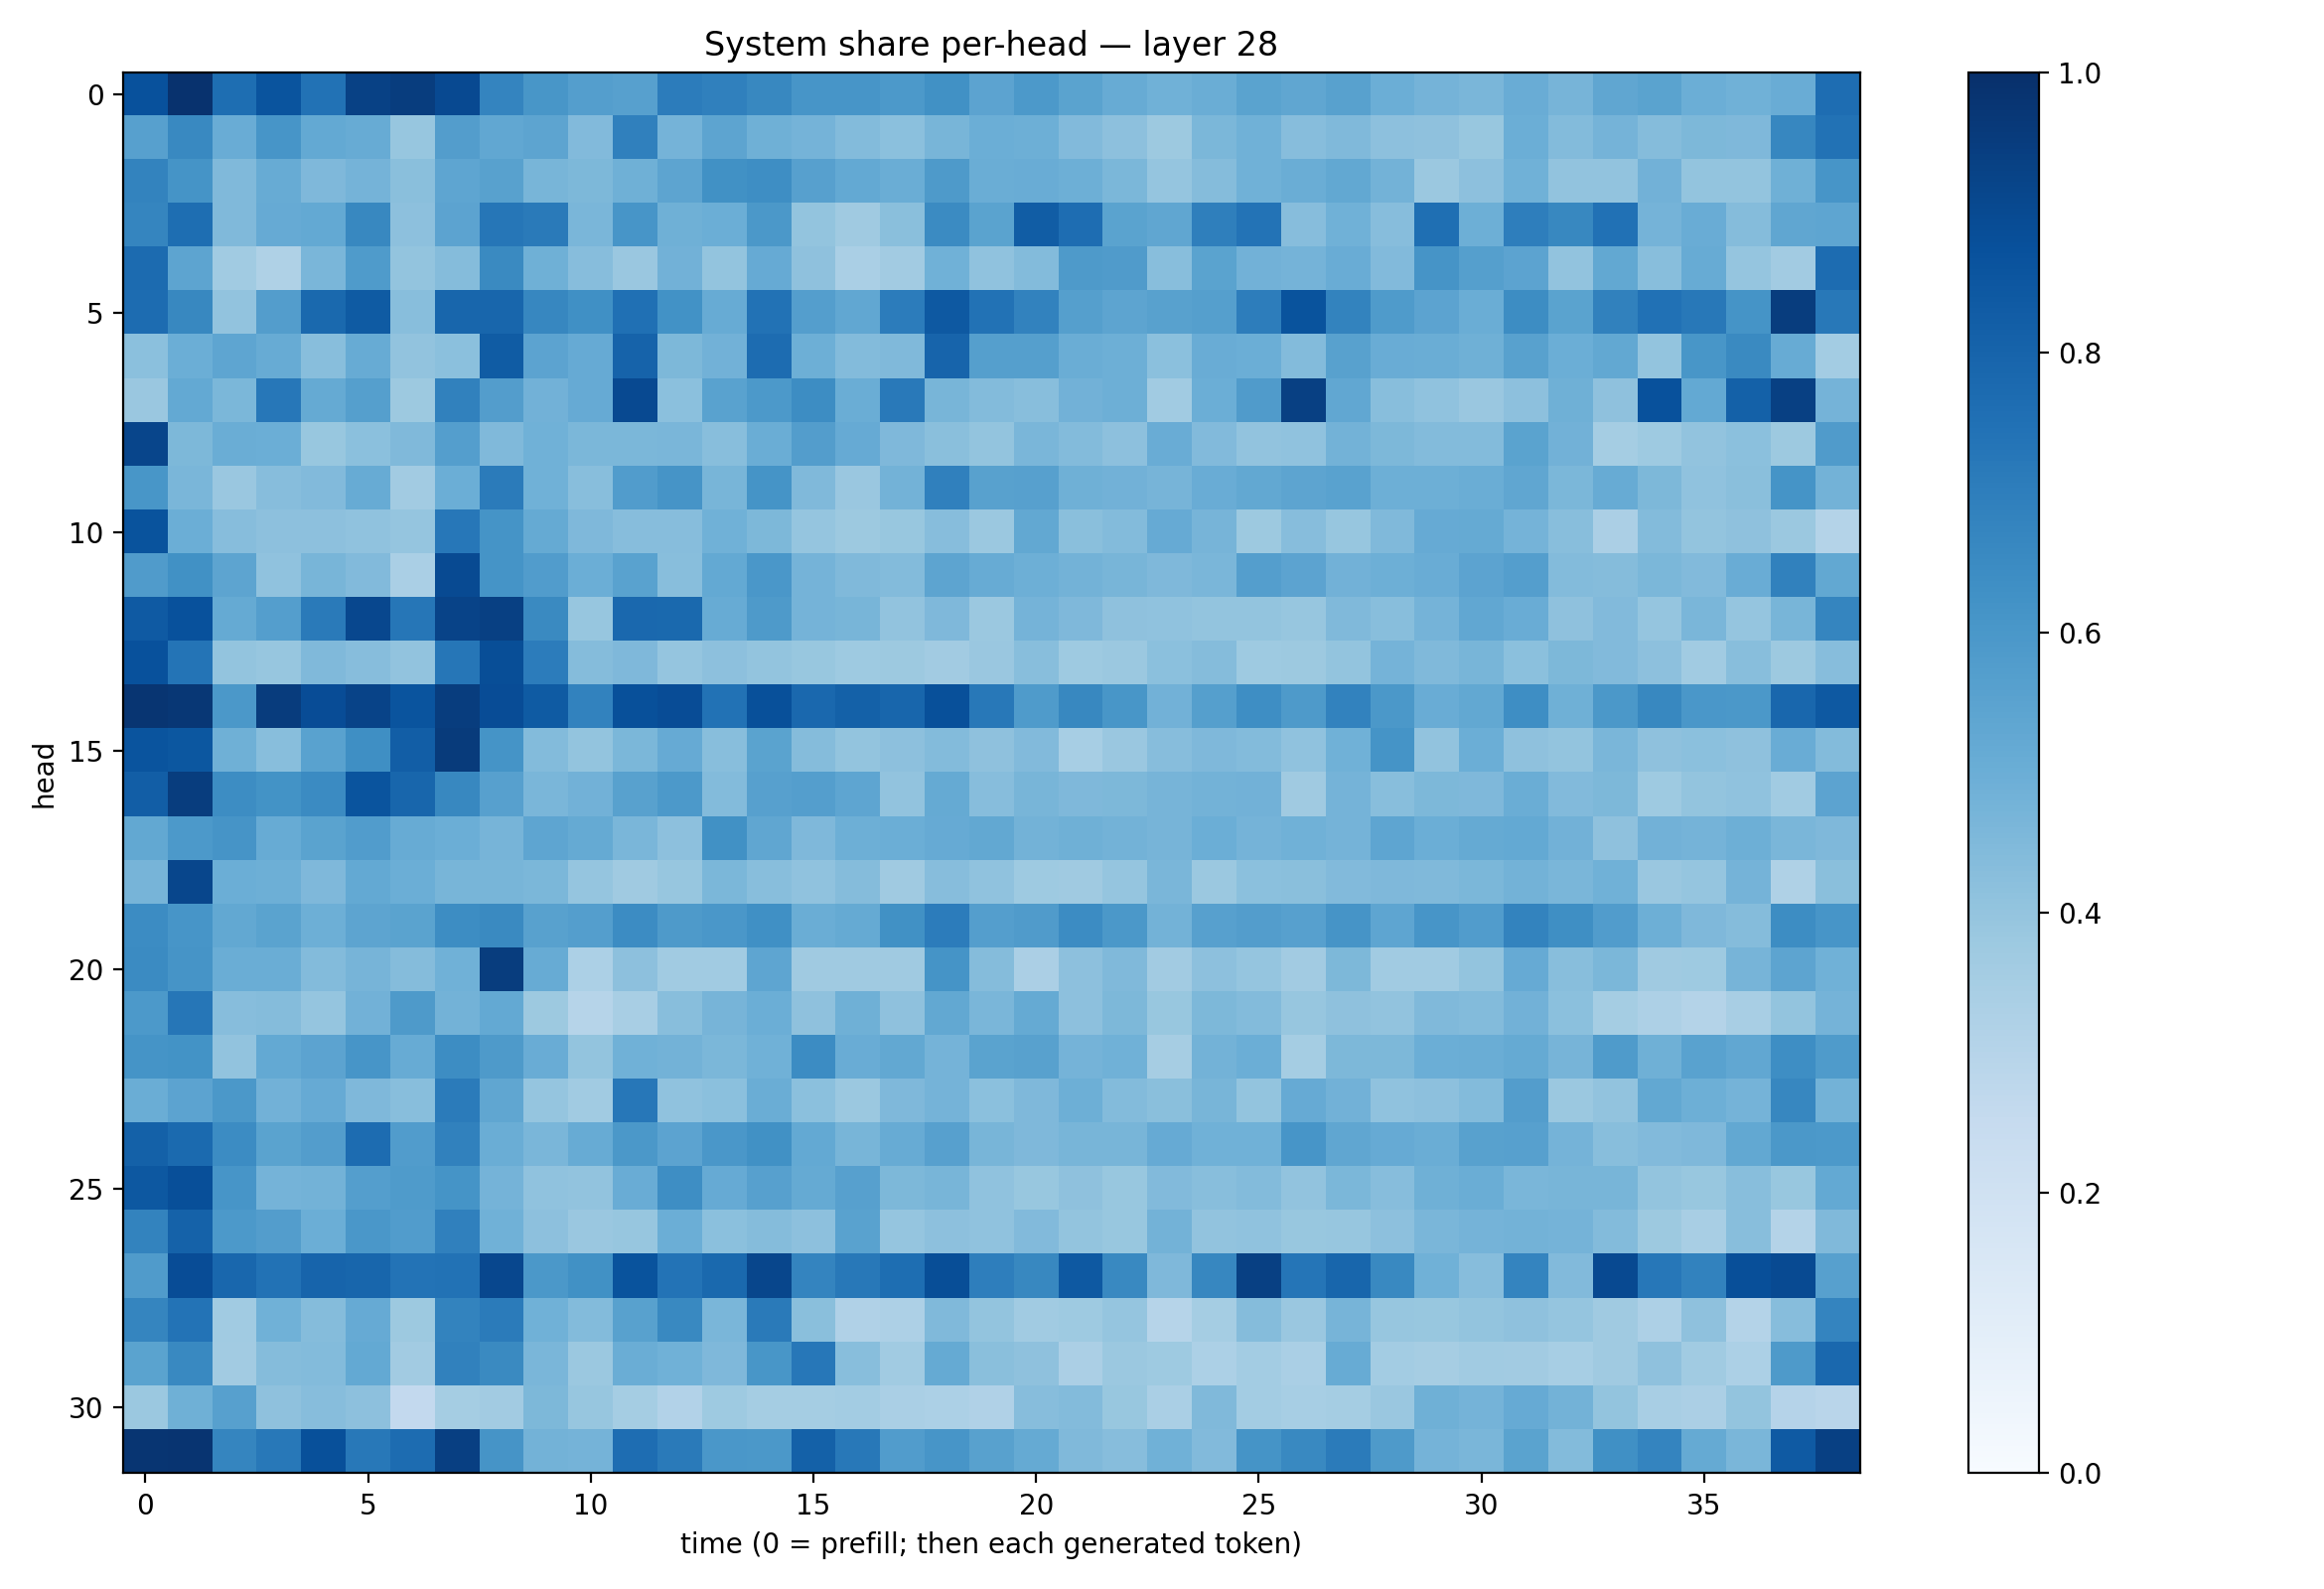

The table this chart was drawn from, first rows:
0.8717605, 0.9888565, 0.7589877, 0.8617411, 0.7431555, 0.93234384, 0.94567144, 0.8998167, 0.6733557, 0.6041894, 0.56735086, 0.560073, 0.7050802, 0.6881218, 0.66208714, 0.605991, 0.60735697, 0.5930666, 0.628893, 0.54495996, 0.59261817, 0.546962, 0.5094512, 0.48674038
0.5596, 0.6571, 0.5051, 0.6058, 0.5234, 0.5099, 0.3941, 0.5721, 0.531, 0.5425, 0.4438, 0.6878, 0.4755, 0.5408, 0.4886, 0.4744, 0.4405, 0.4204, 0.4652, 0.497, 0.4927, 0.4422, 0.4169, 0.3764
0.6782, 0.6143, 0.4476, 0.5114, 0.4518, 0.4727, 0.4243, 0.5375, 0.5566, 0.4655, 0.4558, 0.4897, 0.5407, 0.6285, 0.6405, 0.5587, 0.5223, 0.501, 0.5871, 0.5038, 0.5061, 0.4949, 0.4592, 0.397
0.6706, 0.7592, 0.4456, 0.5152, 0.5222, 0.6615, 0.4156, 0.5434, 0.7304, 0.7121, 0.463, 0.6091, 0.4916, 0.4997, 0.5942, 0.4016, 0.3693, 0.424, 0.6512, 0.5489, 0.8254, 0.7622, 0.5496, 0.5338
0.7709, 0.5402, 0.3651, 0.3239, 0.4638, 0.5843, 0.3992, 0.4355, 0.6532, 0.4919, 0.4335, 0.386, 0.4827, 0.4023, 0.5142, 0.4111, 0.3378, 0.3607, 0.4853, 0.4074, 0.4401, 0.5883, 0.5789, 0.4293
0.7656, 0.6611, 0.4025, 0.5724, 0.7791, 0.8349, 0.4283, 0.7921, 0.7921, 0.6656, 0.6325, 0.7515, 0.6246, 0.5089, 0.7457, 0.5691, 0.5281, 0.7057, 0.8403, 0.7445, 0.6825, 0.5664, 0.5393, 0.5582
0.4213, 0.4961, 0.5369, 0.5102, 0.4267, 0.5107, 0.4039, 0.4203, 0.8304, 0.5462, 0.5151, 0.8031, 0.4558, 0.4843, 0.7657, 0.4961, 0.4393, 0.4457, 0.8004, 0.5642, 0.5663, 0.5016, 0.4926, 0.4207
0.3839, 0.5199, 0.457, 0.7234, 0.5179, 0.5626, 0.3768, 0.684, 0.5704, 0.483, 0.5126, 0.9006, 0.4204, 0.5525, 0.5917, 0.6426, 0.5005, 0.7173, 0.4681, 0.4389, 0.4282, 0.4828, 0.4932, 0.367
0.9143, 0.4561, 0.5027, 0.4968, 0.3877, 0.4194, 0.4454, 0.5693, 0.4458, 0.4869, 0.4578, 0.4595, 0.4635, 0.4283, 0.5001, 0.5708, 0.5135, 0.4506, 0.4243, 0.4013, 0.4631, 0.4393, 0.4177, 0.5066
0.604, 0.4641, 0.3867, 0.432, 0.4427, 0.5101, 0.3615, 0.497, 0.7083, 0.4852, 0.4275, 0.5754, 0.6122, 0.4678, 0.6153, 0.4464, 0.3864, 0.4801, 0.6898, 0.5567, 0.561, 0.491, 0.4828, 0.4712
0.8658, 0.5, 0.4305, 0.4176, 0.4141, 0.4083, 0.3984, 0.7232, 0.6141, 0.5177, 0.4531, 0.4332, 0.4303, 0.488, 0.4538, 0.3975, 0.378, 0.3896, 0.43, 0.3827, 0.525, 0.4244, 0.4406, 0.5152
0.5793, 0.626, 0.5392, 0.4098, 0.4653, 0.4423, 0.3376, 0.8947, 0.6157, 0.5772, 0.4981, 0.5508, 0.4281, 0.5218, 0.5977, 0.4733, 0.4468, 0.4399, 0.5402, 0.5114, 0.4934, 0.4794, 0.4686, 0.4509
0.8363, 0.8734, 0.5185, 0.5667, 0.7125, 0.9072, 0.729, 0.9246, 0.9371, 0.6545, 0.3908, 0.7819, 0.778, 0.5081, 0.5882, 0.4736, 0.4674, 0.4043, 0.4523, 0.3825, 0.4747, 0.4525, 0.4132, 0.4098
0.8736, 0.7362, 0.4022, 0.3916, 0.4468, 0.4317, 0.4055, 0.7267, 0.8861, 0.7056, 0.4337, 0.4518, 0.3976, 0.4149, 0.3997, 0.3882, 0.3717, 0.3776, 0.3602, 0.3853, 0.4283, 0.3731, 0.3827, 0.4214
0.9786, 0.9712, 0.5964, 0.9514, 0.8871, 0.9249, 0.8618, 0.9478, 0.8888, 0.8339, 0.6801, 0.8782, 0.8895, 0.7454, 0.8769, 0.7825, 0.8112, 0.7912, 0.8757, 0.7225, 0.5828, 0.6621, 0.6024, 0.484
0.8609, 0.8492, 0.4902, 0.4274, 0.5536, 0.6342, 0.8241, 0.9548, 0.6151, 0.441, 0.3987, 0.4608, 0.5142, 0.4268, 0.5474, 0.4339, 0.402, 0.4161, 0.4406, 0.412, 0.4445, 0.3461, 0.3847, 0.4324
0.8228, 0.9486, 0.642, 0.6177, 0.6508, 0.8608, 0.7916, 0.6617, 0.5593, 0.4617, 0.4809, 0.5554, 0.5921, 0.4384, 0.559, 0.5665, 0.5371, 0.4045, 0.5174, 0.4297, 0.4662, 0.4497, 0.4549, 0.4709
0.5243, 0.5919, 0.6118, 0.5098, 0.5475, 0.5753, 0.511, 0.4961, 0.4692, 0.5387, 0.518, 0.4612, 0.4179, 0.6251, 0.5329, 0.4529, 0.495, 0.4994, 0.5124, 0.527, 0.4784, 0.4896, 0.4773, 0.4719
0.4692, 0.9105, 0.4988, 0.4955, 0.4521, 0.5207, 0.499, 0.465, 0.4664, 0.4579, 0.3966, 0.371, 0.3934, 0.4608, 0.4291, 0.4092, 0.434, 0.3703, 0.4329, 0.4097, 0.3736, 0.3693, 0.3965, 0.4633
0.6479, 0.6082, 0.5256, 0.5506, 0.4926, 0.5418, 0.5484, 0.6416, 0.6557, 0.557, 0.5682, 0.6472, 0.5868, 0.6, 0.6298, 0.5003, 0.5163, 0.626, 0.7064, 0.5669, 0.5804, 0.6478, 0.5947, 0.4785
0.6488, 0.6114, 0.502, 0.5008, 0.4405, 0.4716, 0.4348, 0.4858, 0.9469, 0.5086, 0.33, 0.4172, 0.3656, 0.3658, 0.5368, 0.3695, 0.3693, 0.369, 0.6147, 0.4371, 0.334, 0.4176, 0.4465, 0.363
0.5904, 0.73, 0.4313, 0.4357, 0.3948, 0.4806, 0.5867, 0.4796, 0.5199, 0.3767, 0.2993, 0.3427, 0.4287, 0.4722, 0.4995, 0.4132, 0.4897, 0.4114, 0.5241, 0.4617, 0.5171, 0.4149, 0.454, 0.3883
0.6148, 0.6194, 0.4054, 0.5208, 0.545, 0.6092, 0.5083, 0.6443, 0.5896, 0.5076, 0.4017, 0.4877, 0.48, 0.4571, 0.4881, 0.6479, 0.5054, 0.5266, 0.4736, 0.5487, 0.5583, 0.4747, 0.4851, 0.3488
0.5024, 0.5459, 0.5963, 0.4833, 0.5155, 0.4527, 0.4259, 0.7073, 0.5339, 0.3971, 0.366, 0.7236, 0.4095, 0.4197, 0.5017, 0.4194, 0.3795, 0.4502, 0.4742, 0.421, 0.4504, 0.4935, 0.438, 0.425
0.8119, 0.7737, 0.6473, 0.5506, 0.5712, 0.7668, 0.5747, 0.6859, 0.502, 0.4631, 0.5114, 0.5945, 0.5443, 0.601, 0.6285, 0.5232, 0.4683, 0.5092, 0.5589, 0.4661, 0.4516, 0.4682, 0.4681, 0.5134
0.8452, 0.8796, 0.609, 0.476, 0.4786, 0.567, 0.5822, 0.6138, 0.4745, 0.4097, 0.4062, 0.5071, 0.6405, 0.5138, 0.5619, 0.5163, 0.5618, 0.4553, 0.4686, 0.4082, 0.388, 0.412, 0.3889, 0.4415
0.6785, 0.8071, 0.5916, 0.5738, 0.4982, 0.5987, 0.5743, 0.6881, 0.4877, 0.4178, 0.3835, 0.391, 0.4972, 0.4206, 0.4368, 0.4144, 0.552, 0.3969, 0.4149, 0.4098, 0.442, 0.3997, 0.3902, 0.4778
0.5817, 0.8888, 0.7866, 0.7451, 0.8007, 0.7895, 0.7419, 0.7434, 0.9066, 0.5953, 0.6278, 0.8633, 0.7392, 0.7794, 0.9109, 0.6733, 0.722, 0.7613, 0.8853, 0.6969, 0.663, 0.8411, 0.6583, 0.4504
0.6686, 0.7407, 0.3658, 0.4854, 0.4343, 0.5122, 0.3787, 0.6771, 0.7091, 0.4856, 0.4404, 0.5573, 0.659, 0.4645, 0.7124, 0.4256, 0.3203, 0.3259, 0.4468, 0.3995, 0.367, 0.3723, 0.3977, 0.2994
0.5478, 0.6595, 0.3609, 0.434, 0.4391, 0.521, 0.3605, 0.684, 0.6524, 0.4617, 0.3796, 0.5022, 0.4871, 0.4515, 0.6017, 0.723, 0.4291, 0.3655, 0.5174, 0.4251, 0.4104, 0.3325, 0.381, 0.3718
0.3823, 0.4888, 0.5598, 0.412, 0.4305, 0.4164, 0.2598, 0.3544, 0.3608, 0.4549, 0.3918, 0.3531, 0.3098, 0.372, 0.3527, 0.3526, 0.3573, 0.3372, 0.3285, 0.3184, 0.4305, 0.4404, 0.3901, 0.3365
0.9783, 0.9821, 0.6708, 0.7196, 0.8788, 0.7206, 0.7689, 0.9399, 0.6098, 0.4772, 0.4729, 0.7655, 0.712, 0.6005, 0.5949, 0.8106, 0.7216, 0.5769, 0.6071, 0.5559, 0.5179, 0.4482, 0.4318, 0.4845
